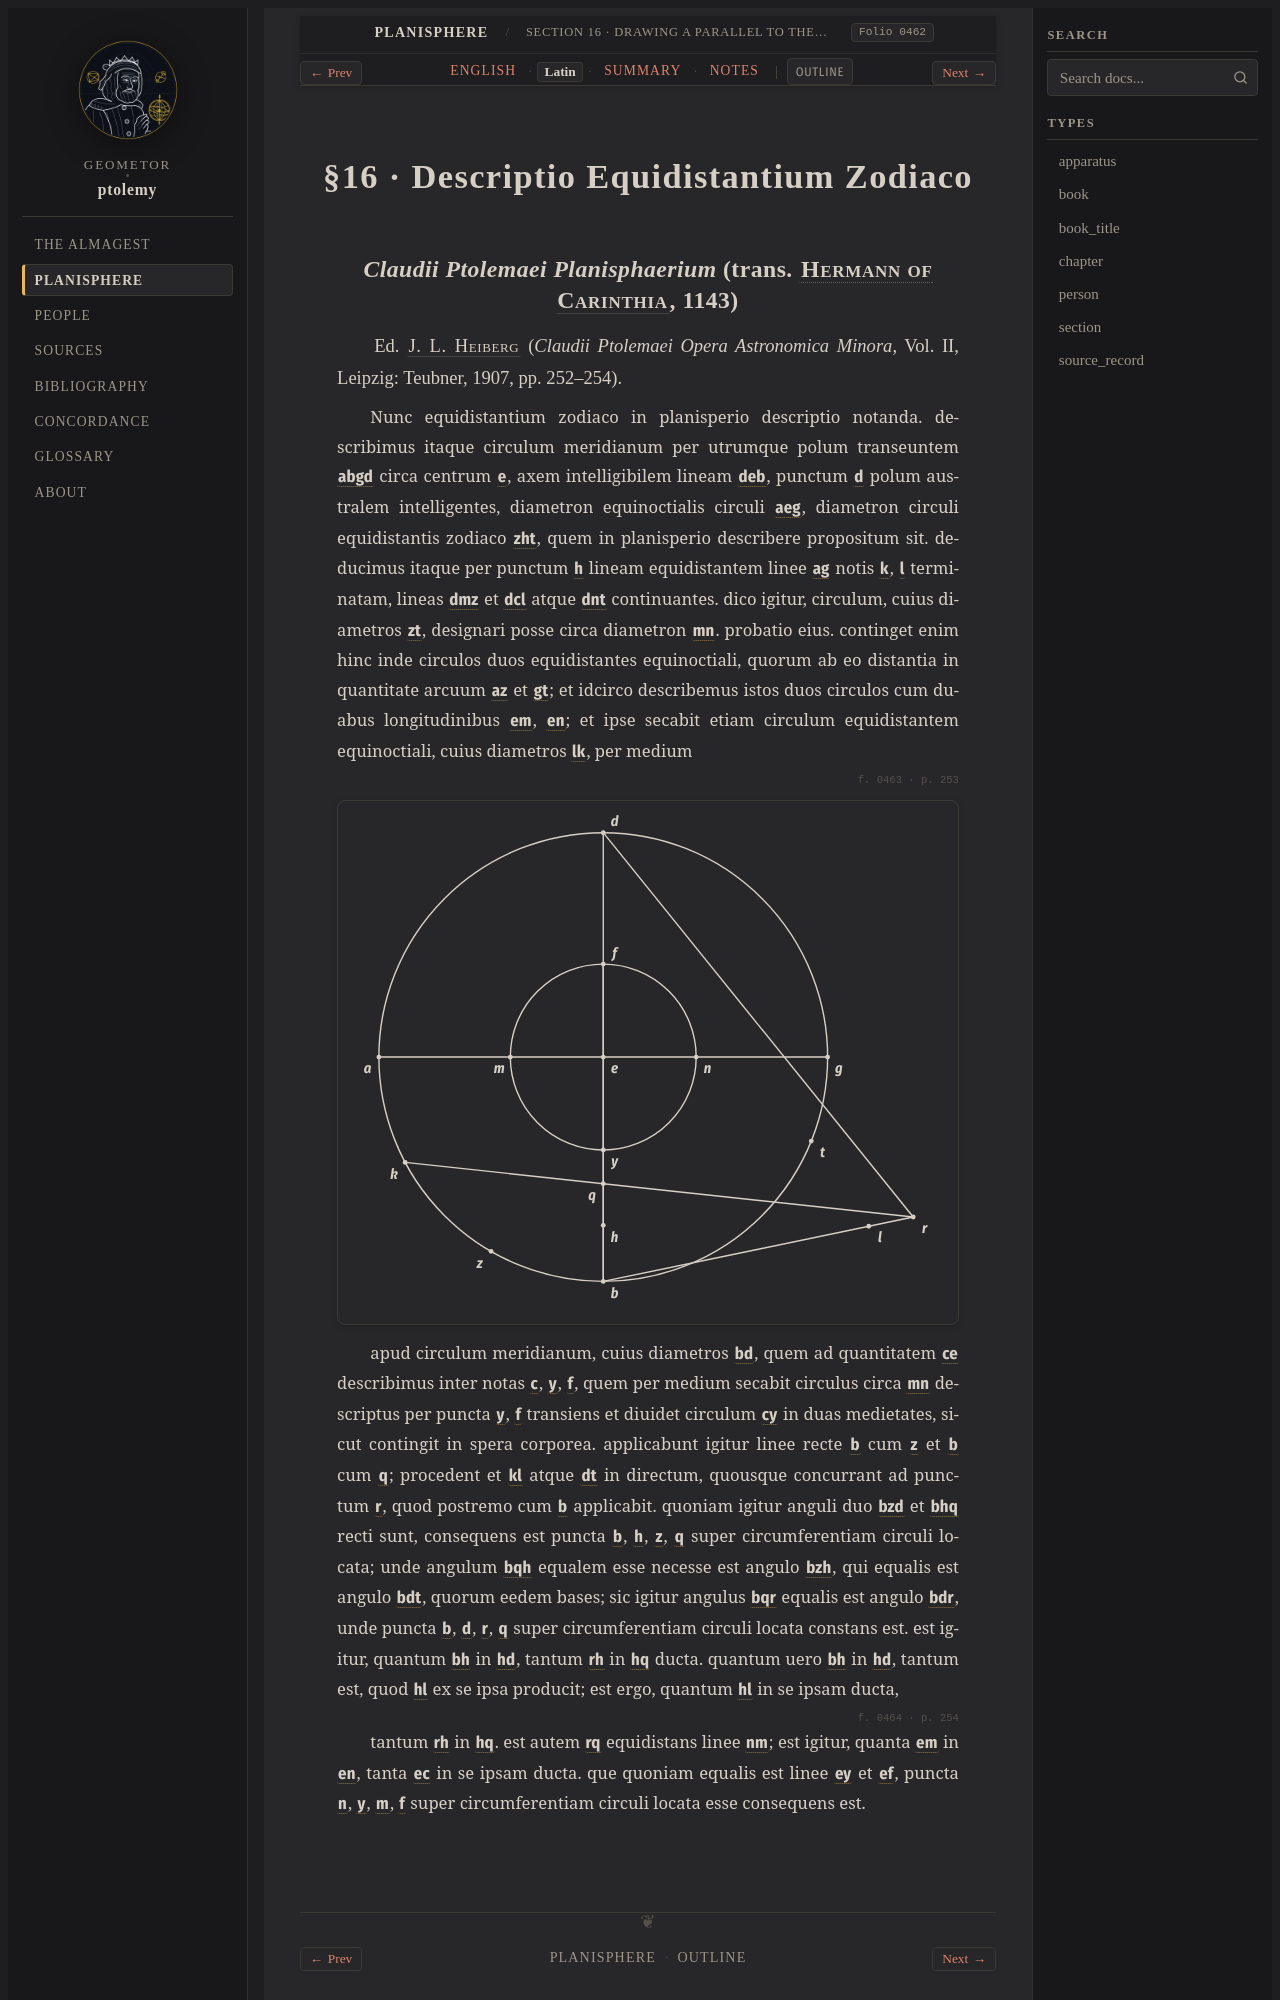

repository: geometor/ptolemy · page: planisphaerium/prop_16/la.html · generator: sphinx

:order: 16
:type: section
:book: Planisphaerium
:title: §16 · Descriptio Equidistantium Zodiaco
:folio: heiberg_1907_opera_minora_vol2:0462

.. _planisphaerium-prop-16-la:

§16 · Descriptio Equidistantium Zodiaco
=======================================
